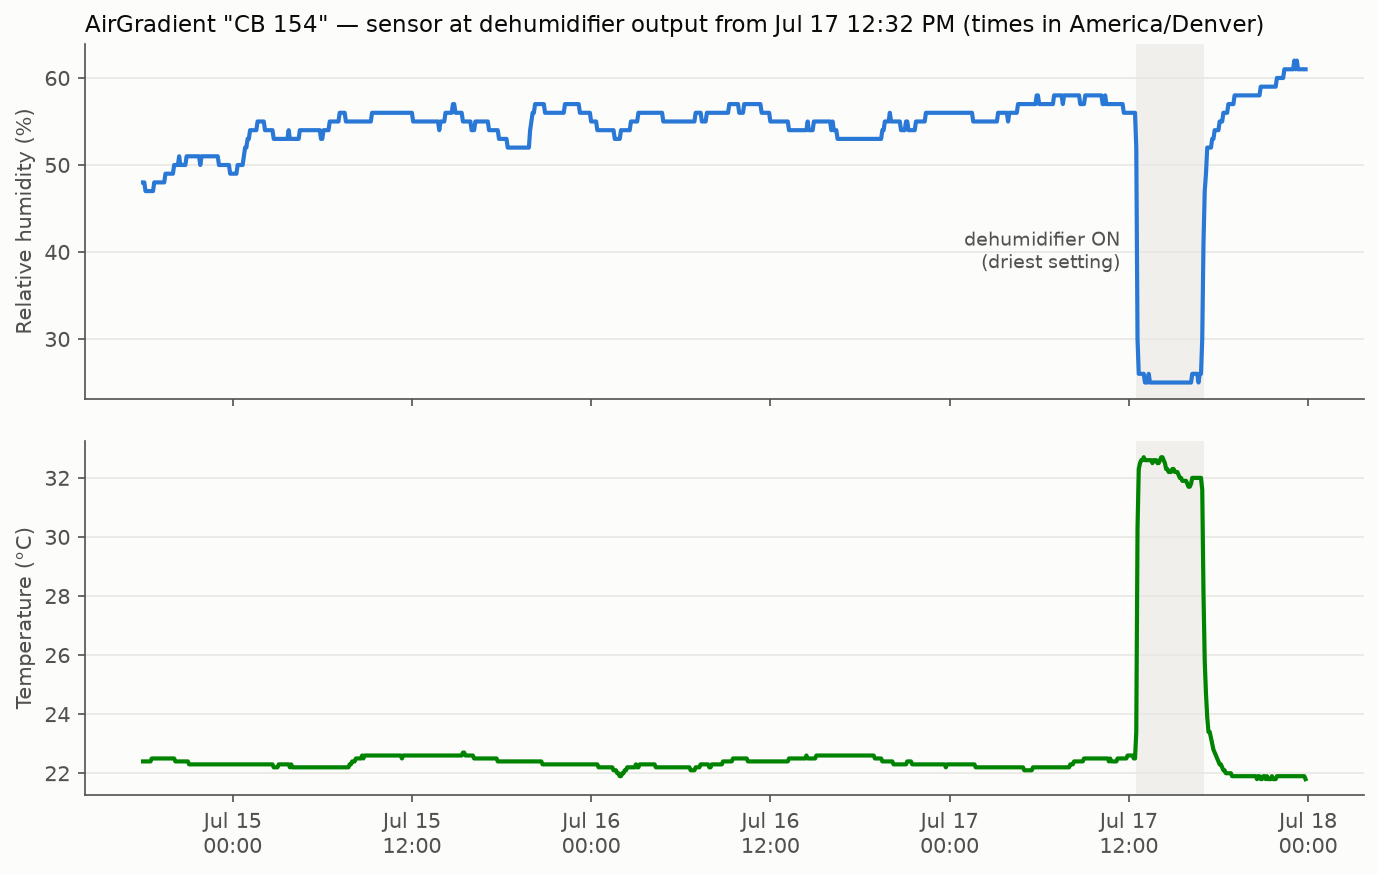

Data behind this chart, as committed beside it:
timestamp, rhum, atmp, rco2, pm02, tvocIndex
2026-07-14 18:00:00-06:00, 48, 22.4, 418, 0.0, 135
2026-07-14 18:05:00-06:00, 48, 22.4, 417, 0.0, 123
2026-07-14 18:10:00-06:00, 47, 22.4, 417, 0.0, 117
2026-07-14 18:15:00-06:00, 47, 22.4, 415, 0.0, 120
2026-07-14 18:20:00-06:00, 47, 22.4, 415, 0.0, 135
2026-07-14 18:25:00-06:00, 47, 22.4, 415, 0.0, 142
2026-07-14 18:30:00-06:00, 47, 22.4, 414, 0.0, 142
2026-07-14 18:35:00-06:00, 47, 22.5, 415, 0.0, 142
2026-07-14 18:40:00-06:00, 47, 22.5, 414, 0.0, 131
2026-07-14 18:45:00-06:00, 48, 22.5, 413, 0.0, 115
2026-07-14 18:50:00-06:00, 48, 22.5, 411, 0.0, 108
2026-07-14 18:55:00-06:00, 48, 22.5, 411, 0.0, 96
2026-07-14 19:00:00-06:00, 48, 22.5, 412, 0.0, 90
2026-07-14 19:05:00-06:00, 48, 22.5, 411, 0.0, 85
2026-07-14 19:10:00-06:00, 48, 22.5, 411, 0.0, 83
2026-07-14 19:15:00-06:00, 48, 22.5, 411, 0.0, 81
2026-07-14 19:20:00-06:00, 48, 22.5, 410, 0.0, 78
2026-07-14 19:25:00-06:00, 48, 22.5, 409, 0.0, 78
2026-07-14 19:30:00-06:00, 49, 22.5, 408, 0.0, 75
2026-07-14 19:35:00-06:00, 49, 22.5, 407, 0.0, 74
2026-07-14 19:40:00-06:00, 49, 22.5, 408, 0.0, 74
2026-07-14 19:45:00-06:00, 49, 22.5, 407, 0.0, 72
2026-07-14 19:50:00-06:00, 49, 22.5, 407, 0.0, 70
2026-07-14 19:55:00-06:00, 49, 22.5, 407, 0.0, 73
2026-07-14 20:00:00-06:00, 49, 22.5, 406, 0.0, 84
2026-07-14 20:05:00-06:00, 50, 22.5, 406, 0.0, 86
2026-07-14 20:10:00-06:00, 50, 22.4, 404, 0.0, 86
2026-07-14 20:15:00-06:00, 50, 22.4, 405, 0.0, 87
2026-07-14 20:20:00-06:00, 50, 22.4, 406, 0.0, 86
2026-07-14 20:25:00-06:00, 51, 22.4, 406, 0.0, 89
2026-07-14 20:30:00-06:00, 50, 22.4, 406, 0.0, 93
2026-07-14 20:35:00-06:00, 50, 22.4, 407, 0.0, 93
2026-07-14 20:40:00-06:00, 50, 22.4, 407, 0.0, 91
2026-07-14 20:45:00-06:00, 50, 22.4, 406, 0.0, 89
2026-07-14 20:50:00-06:00, 50, 22.4, 407, 0.0, 87
2026-07-14 20:55:00-06:00, 51, 22.4, 407, 0.0, 85
2026-07-14 21:00:00-06:00, 51, 22.4, 407, 0.0, 85
2026-07-14 21:05:00-06:00, 51, 22.3, 407, 0.0, 85
2026-07-14 21:10:00-06:00, 51, 22.3, 407, 0.0, 85
2026-07-14 21:15:00-06:00, 51, 22.3, 407, 0.0, 85
2026-07-14 21:20:00-06:00, 51, 22.3, 407, 0.0, 87
2026-07-14 21:25:00-06:00, 51, 22.3, 407, 0.0, 87
2026-07-14 21:30:00-06:00, 51, 22.3, 407, 0.0, 86
2026-07-14 21:35:00-06:00, 51, 22.3, 407, 0.0, 84
2026-07-14 21:40:00-06:00, 51, 22.3, 408, 0.0, 83
2026-07-14 21:45:00-06:00, 51, 22.3, 408, 0.0, 83
2026-07-14 21:50:00-06:00, 50, 22.3, 408, 0.0, 84
2026-07-14 21:55:00-06:00, 51, 22.3, 409, 0.0, 86
2026-07-14 22:00:00-06:00, 51, 22.3, 408, 0.0, 87
2026-07-14 22:05:00-06:00, 51, 22.3, 408, 0.0, 88
2026-07-14 22:10:00-06:00, 51, 22.3, 408, 0.0, 90
2026-07-14 22:15:00-06:00, 51, 22.3, 408, 0.0, 90
2026-07-14 22:20:00-06:00, 51, 22.3, 408, 0.0, 91
2026-07-14 22:25:00-06:00, 51, 22.3, 409, 0.0, 92
2026-07-14 22:30:00-06:00, 51, 22.3, 409, 0.0, 93
2026-07-14 22:35:00-06:00, 51, 22.3, 410, 0.0, 95
2026-07-14 22:40:00-06:00, 51, 22.3, 410, 0.0, 95
2026-07-14 22:45:00-06:00, 51, 22.3, 409, 0.0, 96
2026-07-14 22:50:00-06:00, 51, 22.3, 409, 0.0, 96
2026-07-14 22:55:00-06:00, 51, 22.3, 411, 0.0, 95
... 875 more rows
